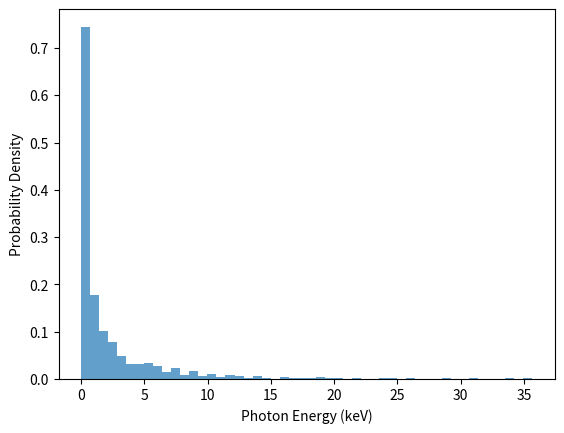

Source code (Python):
'''
11.10.2024
Функция SynchrotronEmission выполняет расчет энергий фотонов, испускаемых заряженной частицей
(T_e_MeV, m, Z) за временной промежуток delta_t, движущейся в магнитном поле B под углом alpha.
Фотоны испускаются вдоль направления движения частицы.
INPUT
    delta_t -   sec     -   временной промежуток, за который частица испускает излучение
    T_e_MeV -   MeV     -   кинетическая энергия частицы
    B       -   Tesla   -   средняя индукция магнитного поля, в котором находится частица за delta_t
    alpha   -   radians -   средний угол между магнитным полем и скоростью частицы за delta_t
    m       -   kg      -   масса частицы
    Z       -   units   -   зарядовое число частицы

OUTPUT
    E_keV_photons   -   keV -  ndarray  -   массив энергий испускаемых фотонов
'''

import numpy as np
import matplotlib.pyplot as plt
from scipy.integrate import quad, cumulative_trapezoid
from scipy.special import kv


def MakeSynchrotronEmission(delta_t, T_MeV, Bsina, M, Z):
    # Константы
    h = 6.62607015e-34  # kg*m^2/sec
    eps0 = 8.85418781762039e-12  # m^-3*kg^-1*sec^4*A^2
    e = abs(Z) * 1.602176634e-19  # A*sec (Coulomb)
    c = 299792458  # m/sec
    MeV2kg = 1.7826619216224e-30  # MeV/c^2 to kg conversion
    J2keV = (1e-3 * MeV2kg * c ** 2) ** -1

    # Параметры
    m = M * MeV2kg  # kg
    T_e = T_MeV * MeV2kg * c ** 2  # kg*m^2/sec^2
    G = T_e / m / c ** 2 + 1  # Лоренц-фактор
    wc = 3 / 2 * G ** 2 * e * Bsina / m  # rad/sec, критическая частота фотонов
    Ec_keV = wc * h / (2 * np.pi) * J2keV

    # Число испускаемых фотонов
    N_avg = (5 / 2 / np.sqrt(3)) * (e ** 3 * Bsina) / (4 * np.pi * eps0 * h / (2 * np.pi) * c * m) * delta_t

    # Энергия фотонов
    E_keV_vec = np.logspace(np.log10(0.000000005 * Ec_keV), np.log10(10 * Ec_keV), 1000)

    # Функции для интегралов и вычислений
    def E(E_keV):
        return E_keV * 1e-3 * MeV2kg * c ** 2  # kg*m^2/sec^2

    def x(E_keV):
        return E(E_keV) * 4 * np.pi * m / (3 * G ** 2 * e * h * Bsina)

    def F(E_keV):
        x_values = x(E_keV)
        return x_values * np.array([quad(lambda z: kv(5 / 3, z), y, np.inf)[0] for y in x_values])

    # Нормализованная функция
    def S(E_keV):
        return 9 * np.sqrt(3) / (8 * np.pi) * F(E_keV)

    S_vec = S(E_keV_vec)

    # Вычисление CDF
    cdf_values = cumulative_trapezoid(S_vec / E_keV_vec, E_keV_vec, initial=0)
    cdf_values /= max(cdf_values)

    # Энергии испускаемых фотонов
    E_keV_photons = np.interp(np.random.rand(int(N_avg)), cdf_values, E_keV_vec)

    # Визуализация распределения энергии фотонов
    if __name__ == '__main__':
        plt.figure()
        plt.hist(E_keV_photons, bins=50, density=True, alpha=0.7)
        plt.xlabel('Photon Energy (keV)')
        plt.ylabel('Probability Density')
        plt.show()

    return E_keV_photons


# Пример вызова функции с исходными данными
if __name__ == '__main__':
    delta_t = 6.9853e-2  # sec
    T_e_MeV = 1e6  # MeV
    B = 1e-5  # T
    alpha = 90  # угол между магнитным полем и скоростью
    sina = np.sin(alpha / 180 * np.pi)
    m_e_MeV = 0.511  # MeV
    Z = -1

    E_keV_photons = MakeSynchrotronEmission(delta_t, T_e_MeV, B*sina, m_e_MeV, Z)


def get_N_avg(B_perp, delta_t, M, Z):
    h = 6.62607015e-34
    eps0 = 8.85418781762039e-12
    e = abs(Z) * 1.602176634e-19
    c = 299792458
    MeV2kg = 1.7826619216224e-30
    m = M * MeV2kg
    return (5 / 2 / np.sqrt(3)) * (e ** 3 * B_perp) / (4 * np.pi * eps0 * h / (2 * np.pi) * c * m) * delta_t
